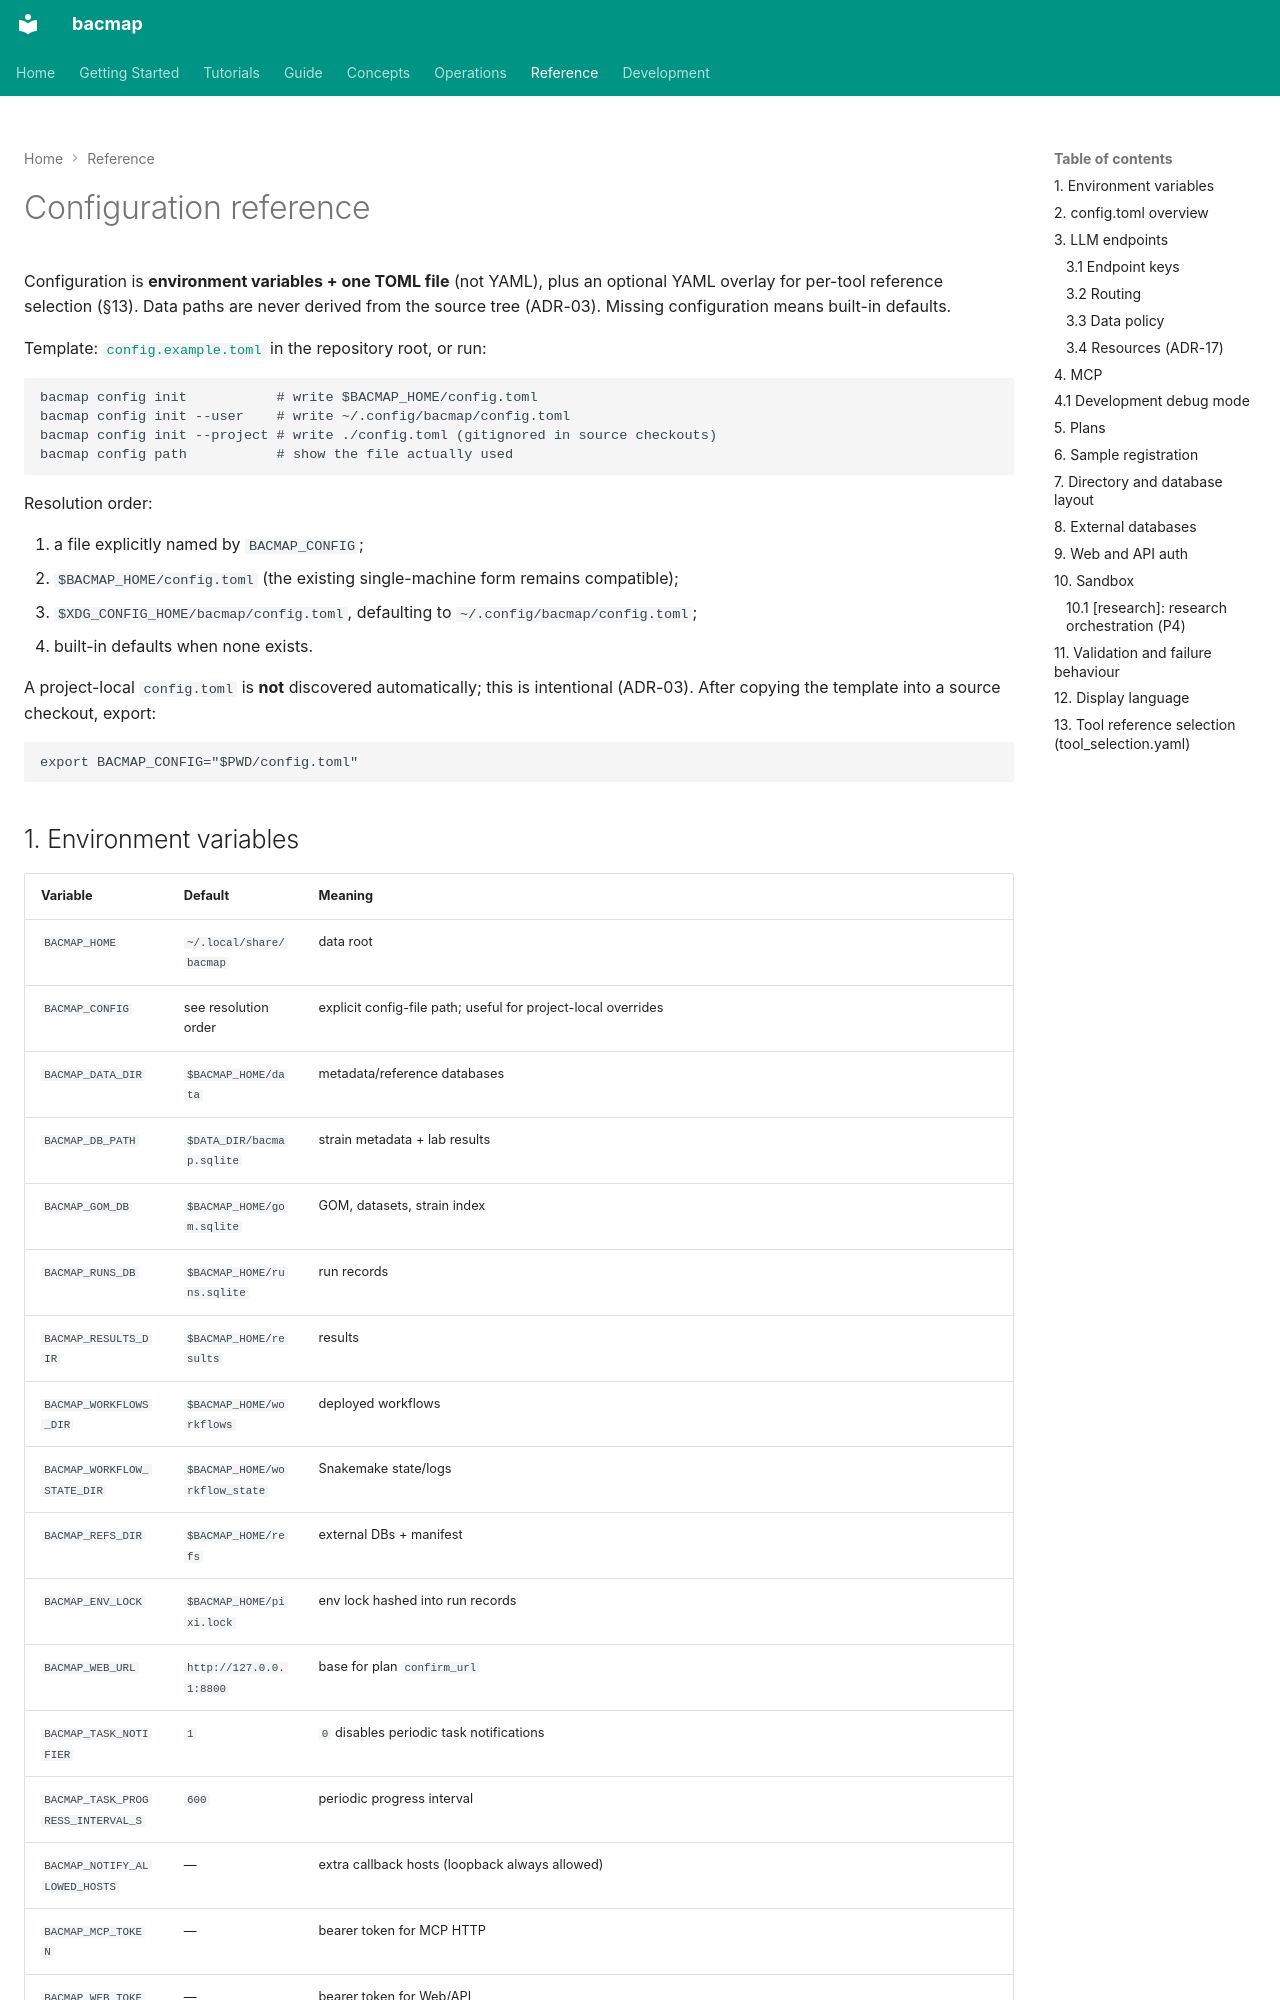

repository: indexofire/bacmap · page: reference/configuration/index.html · generator: mkdocs

# Configuration reference

Configuration is **environment variables + one TOML file** (not YAML), plus an optional YAML
overlay for per-tool reference selection (§13). Data paths are never derived from the source tree
(ADR-03). Missing configuration means built-in defaults.

Template: [`config.example.toml`](https://github.com/indexofire/bacmap/blob/main/config.example.toml)
in the repository root, or run:

```bash
bacmap config init           # write $BACMAP_HOME/config.toml
bacmap config init --user    # write ~/.config/bacmap/config.toml
bacmap config init --project # write ./config.toml (gitignored in source checkouts)
bacmap config path           # show the file actually used
```

Resolution order:

1. a file explicitly named by `BACMAP_CONFIG`;
2. `$BACMAP_HOME/config.toml` (the existing single-machine form remains compatible);
3. `$XDG_CONFIG_HOME/bacmap/config.toml`, defaulting to `~/.config/bacmap/config.toml`;
4. built-in defaults when none exists.

A project-local `config.toml` is **not** discovered automatically; this is intentional (ADR-03).
After copying the template into a source checkout, export:

```bash
export BACMAP_CONFIG="$PWD/config.toml"
```
